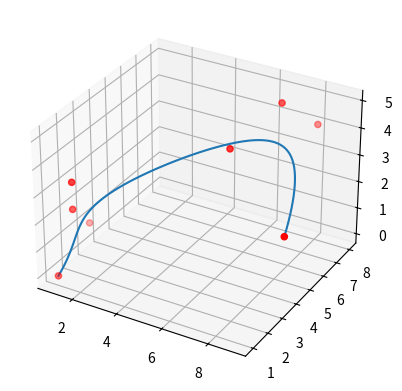

The matplotlib source for this figure:
import numpy as np
import matplotlib.pyplot as plt
from mpl_toolkits.mplot3d import Axes3D

def bezier_sample(t, params):
    """Sample points from cubic Bezier curves defined by params at t values."""
    A = np.array([[1, 0, 0, 0, 0, 0, 0, 0],
    [-7, 7, 0, 0, 0, 0, 0, 0],
    [21, -42, 21, 0, 0, 0, 0, 0],
    [-35, 105, -105, 35, 0, 0, 0, 0],
    [35, -140, 210, -140, 35, 0, 0, 0],
    [-21, 105, -210, 210, -105, 21, 0, 0],
    [7, -42, 105, -140, 105, -42, 7, 0],
    [-1, 7, -21, 35, -35, 21, -7, 1]
    ])
    t = np.power(t, np.array([0, 1, 2, 3, 4, 5, 6, 7]))  # [n_samples, 4]

    points = t @ A @ params  # [..., n_samples, 3]
    return points

# Generate random control points
P0 = np.array([1, 1, 0])
P1 = np.array([1, 3, 1])
P2 = np.array([1, 2, 2])
P3 = np.array([1, 2, 3])
P4 = np.array([6, 5, 4])
P5 = np.array([7, 7, 5])
P6 = np.array([8, 8, 4])
P7 = np.array([9, 4, 2])
params = np.stack([P0, P1, P2, P3, P4, P5, P6, P7], axis=0)

# Sample points on the Bezier curve
t = np.linspace(0, 1, 100).reshape((100, 1))
curve = bezier_sample(t, params)

# Plot the curve
fig = plt.figure()
ax = fig.add_subplot(111, projection='3d')
ax.plot(curve[:, 0], curve[:, 1], curve[:, 2])
ax.scatter(params[:, 0], params[:, 1], params[:, 2], c='r')
plt.show()